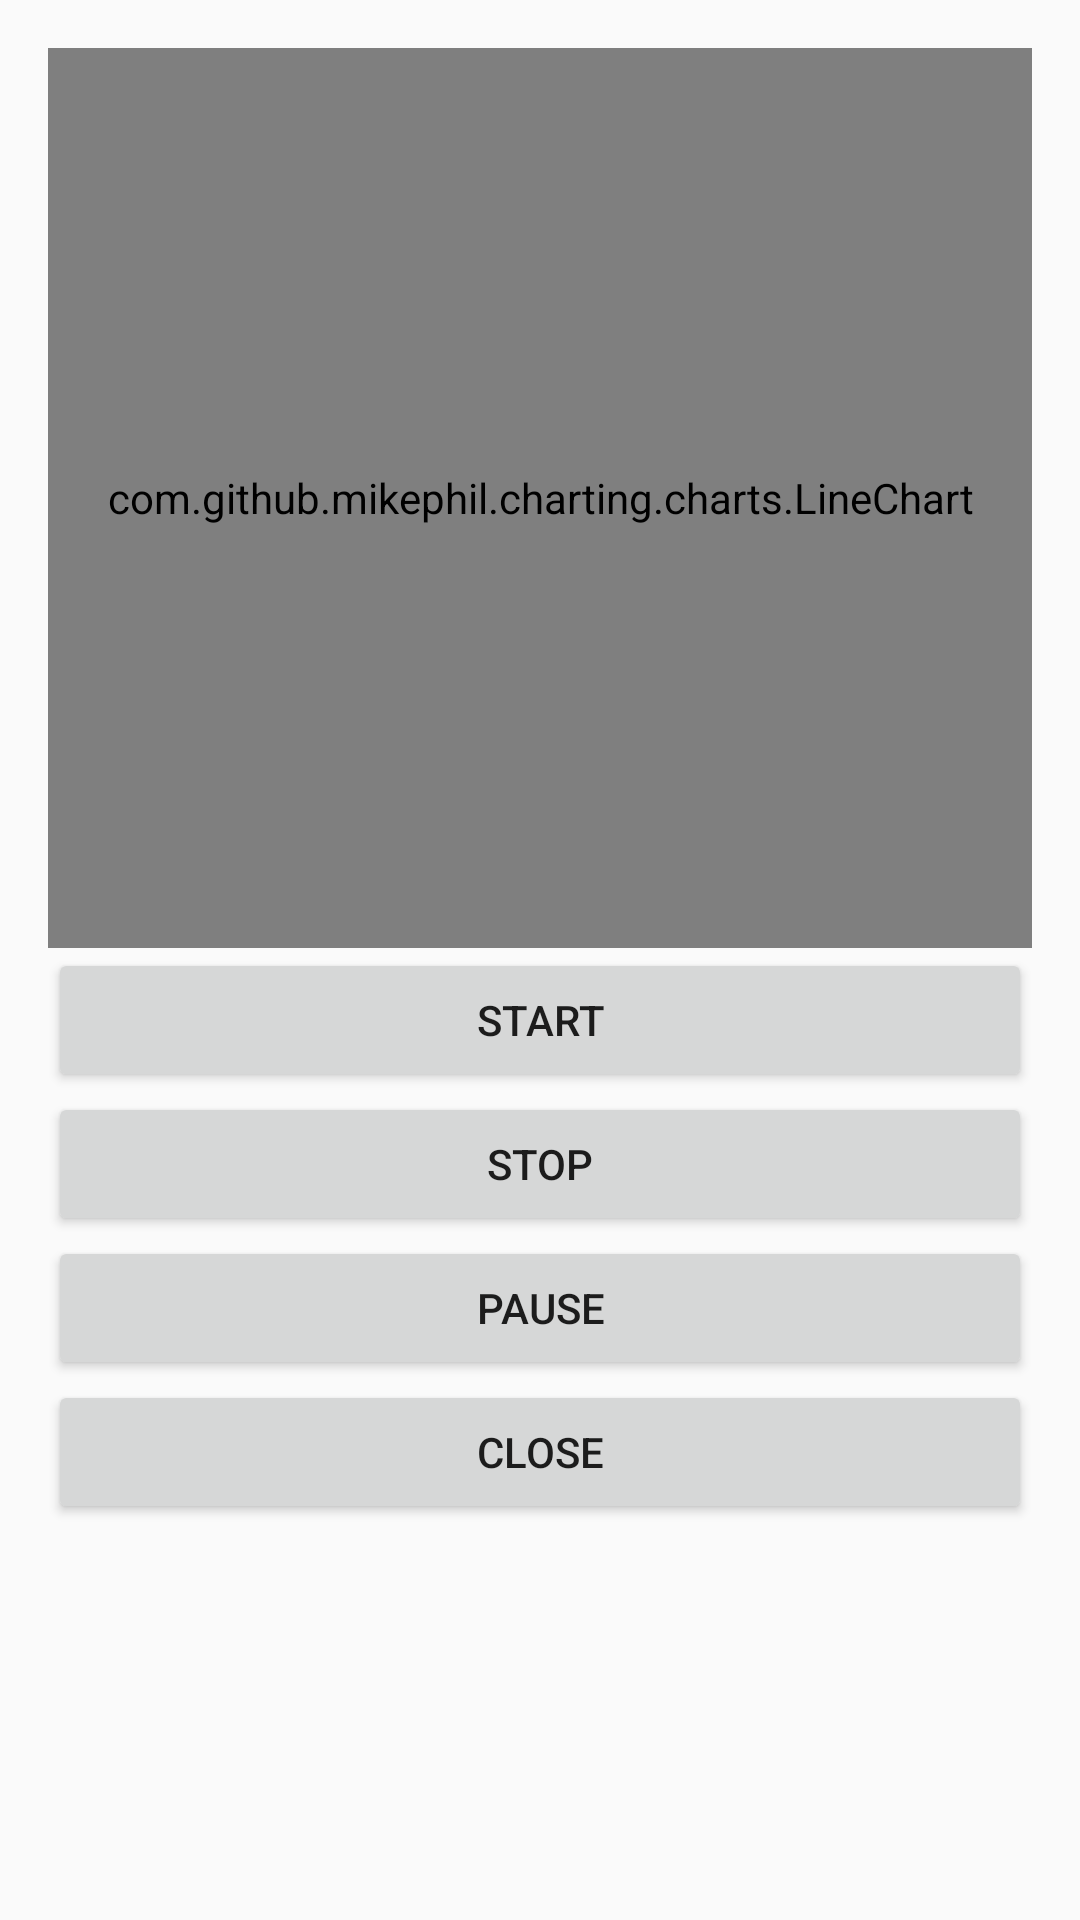

Android layout source for this screen:
<!-- AndroidManifest.xml: application theme Theme.AppCompat.Light.NoActionBar -->
<!-- res/layout/popup_playback.xml -->
<LinearLayout xmlns:android="http://schemas.android.com/apk/res/android"
    android:layout_width="match_parent"
    android:layout_height="match_parent"
    android:orientation="vertical"
    android:padding="16dp">

    <com.github.mikephil.charting.charts.LineChart
        android:id="@+id/playbackChart"
        android:layout_width="match_parent"
        android:layout_height="300dp"/>

    <Button
        android:id="@+id/startPlaybackButton"
        android:layout_width="match_parent"
        android:layout_height="wrap_content"
        android:text="Start"/>

    <Button
        android:id="@+id/stopPlaybackButton"
        android:layout_width="match_parent"
        android:layout_height="wrap_content"
        android:text="Stop"/>

    <Button
        android:id="@+id/pausePlaybackButton"
        android:layout_width="match_parent"
        android:layout_height="wrap_content"
        android:text="Pause"/>

    <Button
        android:id="@+id/closePopupButton"
        android:layout_width="match_parent"
        android:layout_height="wrap_content"
        android:text="Close"/>

</LinearLayout>
<!-- resources referenced by this layout -->
<resources>

</resources>
